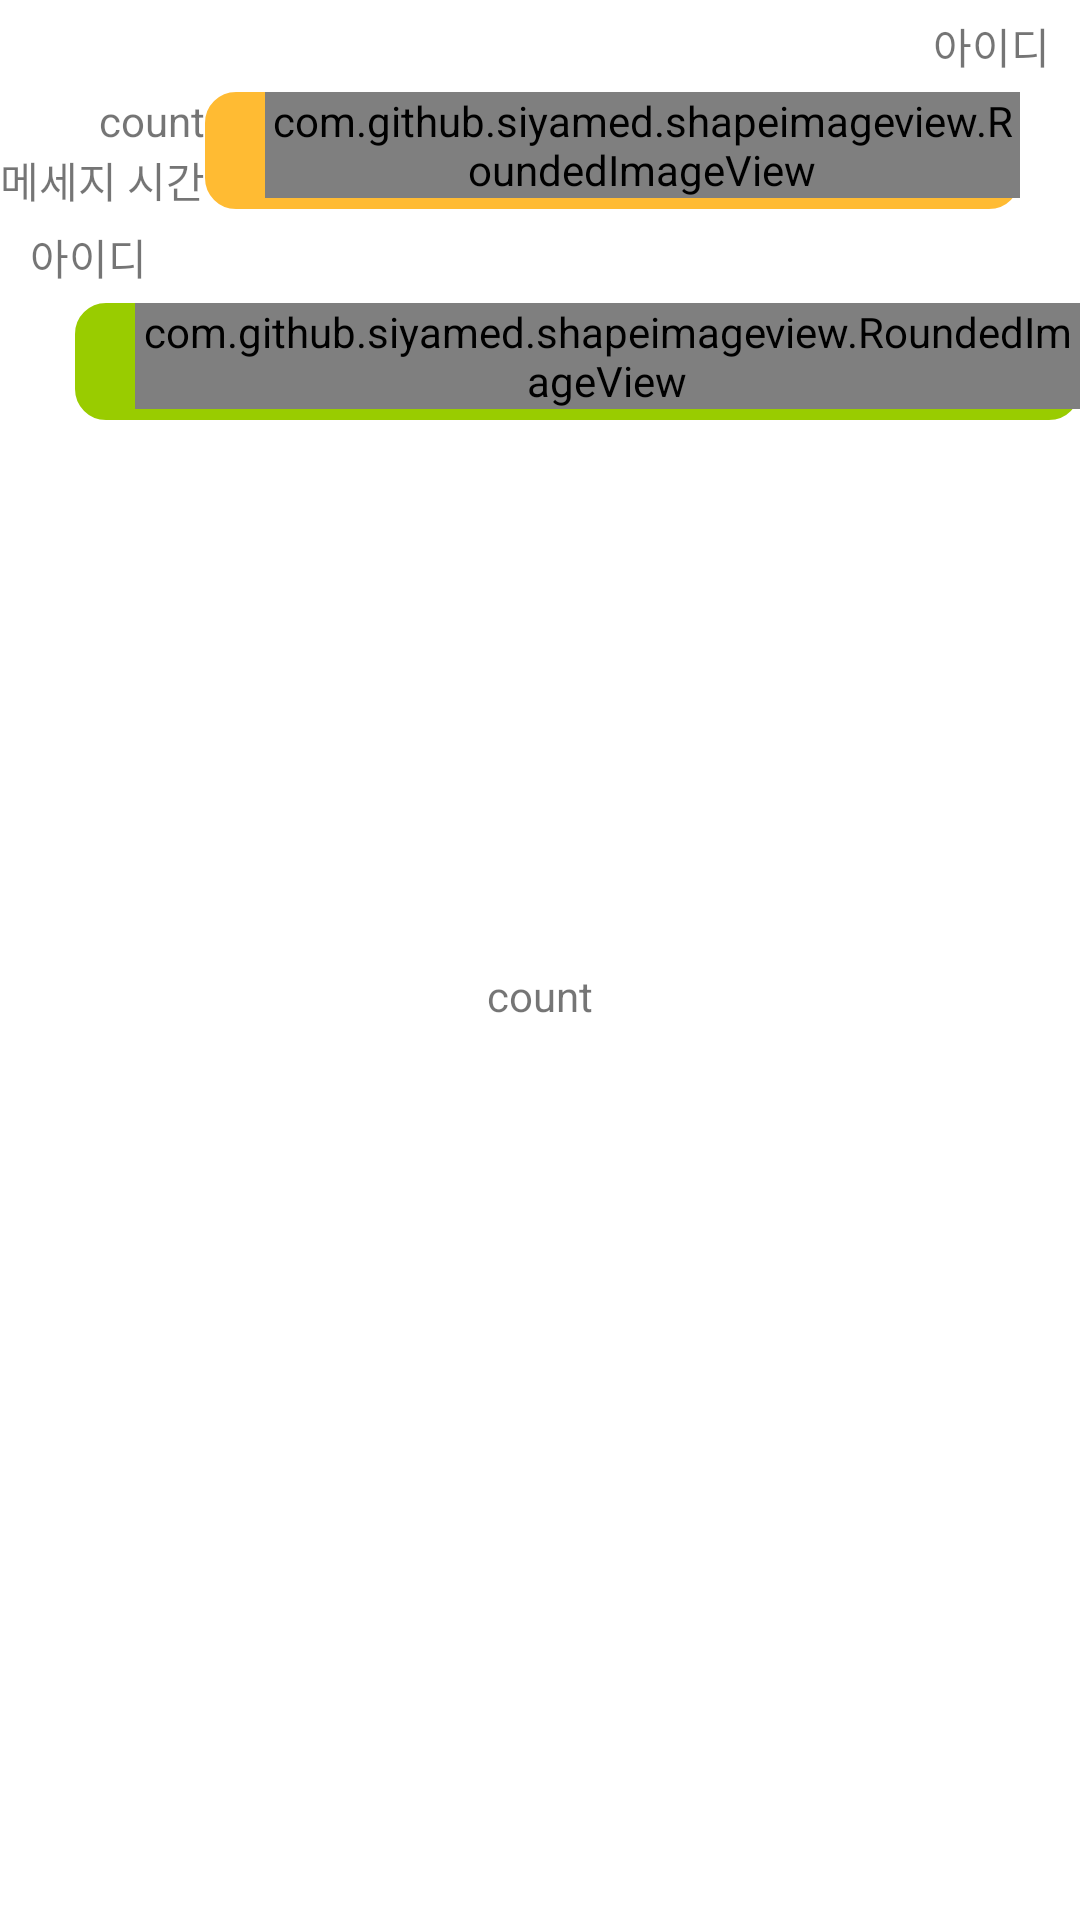

This screen was rendered from an Android layout file. Write that file and the resources it references.
<!-- AndroidManifest.xml: application theme AppTheme -->
<!-- res/layout/sendmsg.xml -->
<?xml version="1.0" encoding="utf-8"?>
<LinearLayout xmlns:android="http://schemas.android.com/apk/res/android"
    xmlns:app="http://schemas.android.com/apk/res-auto"
    android:id="@+id/sendmsg"
    android:layout_width="match_parent"
    android:layout_height="wrap_content"
    android:orientation="vertical">

    <LinearLayout
        android:id="@+id/mysend"
        android:layout_width="match_parent"
        android:layout_height="wrap_content"
        android:orientation="vertical">

        <TextView
            android:id="@+id/user_id1"
            android:layout_width="wrap_content"
            android:layout_height="wrap_content"
            android:layout_gravity="right"
            android:layout_marginLeft="10dp"
            android:layout_marginTop="5dp"
            android:layout_marginRight="10dp"
            android:layout_marginBottom="5dp"
            android:text="아이디" />

        <LinearLayout
            android:layout_width="match_parent"
            android:layout_height="wrap_content"
            android:gravity="right">

            <LinearLayout
                android:layout_width="wrap_content"
                android:layout_height="wrap_content"
                android:orientation="vertical"
                android:layout_gravity="bottom">
                <TextView
                    android:id="@+id/chat_count_right"
                    android:layout_width="wrap_content"
                    android:layout_height="wrap_content"
                    android:layout_gravity="right"
                    android:text="count" />


                <TextView
                    android:id="@+id/message_time1"
                    android:layout_width="wrap_content"
                    android:layout_height="wrap_content"
                    android:layout_gravity="right"
                    android:text="메세지 시간" />
            </LinearLayout>


            <LinearLayout
                android:id="@+id/parent_right_chat"
                android:layout_width="wrap_content"
                android:layout_height="wrap_content"
                android:layout_marginRight="20dp"

                android:background="@drawable/round_border"
                android:backgroundTint="@android:color/holo_orange_light">

                <TextView
                    android:id="@+id/chat1"
                    android:layout_width="wrap_content"
                    android:layout_height="wrap_content"
                    android:layout_gravity="right"
                    android:maxWidth="190dp"
                    android:padding="10dp"
                    android:text=""
                    android:textColor="@color/solid_black" />

                    <com.github.siyamed.shapeimageview.RoundedImageView
                        android:adjustViewBounds="true"
                        android:id="@+id/right_image"
                        android:layout_width="wrap_content"
                        android:layout_height="wrap_content"
                        app:siRadius="10dp"
                        android:maxWidth="190dp"
                        android:scaleType="centerCrop" />


            </LinearLayout>

        </LinearLayout>



        <LinearLayout
            android:layout_width="match_parent"
            android:layout_height="wrap_content"
            android:orientation="vertical">

            <TextView
                android:id="@+id/user_id2"
                android:layout_width="match_parent"
                android:layout_height="wrap_content"
                android:layout_marginLeft="10dp"
                android:layout_marginTop="5dp"
                android:layout_marginBottom="5dp"
                android:text="아이디" />

            <LinearLayout
                android:layout_width="match_parent"
                android:layout_height="wrap_content">

                <LinearLayout
                    android:id="@+id/parent_left_chat"
                    android:layout_width="wrap_content"
                    android:layout_height="wrap_content"
                    android:layout_marginLeft="25dp"
                    android:background="@drawable/round_border"
                    android:backgroundTint="@android:color/holo_green_light">

                    <TextView
                        android:id="@+id/chat2"
                        android:layout_width="wrap_content"
                        android:layout_height="wrap_content"
                        android:textColor="@color/solid_black"
                        android:maxWidth="190dp"
                        android:padding="10dp"
                        android:text="" />

                    <com.github.siyamed.shapeimageview.RoundedImageView
                        android:adjustViewBounds="true"
                        android:scaleType="centerCrop"
                        android:id="@+id/left_image"
                        app:siRadius="10dp"
                        android:maxWidth="190dp"
                        android:layout_width="wrap_content"
                        android:layout_height="wrap_content" />
                </LinearLayout>

                <LinearLayout
                    android:layout_width="wrap_content"
                    android:layout_height="wrap_content"
                    android:orientation="vertical"
                    android:layout_gravity="bottom">
                    <TextView
                        android:id="@+id/chat_count_left"
                        android:layout_width="wrap_content"
                        android:layout_height="wrap_content"

                        android:text="count" />
                    <TextView
                        android:id="@+id/message_time2"
                        android:layout_width="wrap_content"
                        android:layout_height="wrap_content"
                        android:layout_gravity=""
                        android:text="메세지 시간" />
                </LinearLayout>

            </LinearLayout>

            <LinearLayout
                android:layout_width="match_parent"
                android:layout_height="wrap_content"
                android:orientation="vertical">

                <TextView
                    android:id="@+id/chat3"
                    android:layout_width="match_parent"
                    android:layout_height="wrap_content"
                    android:layout_marginLeft="40dp"
                    android:layout_marginRight="40dp"
                    android:background="@drawable/common_google_signin_btn_text_light"
                    android:backgroundTint="@android:color/secondary_text_dark"
                    android:text="" />

                <TextView
                    android:id="@+id/chat_count_left3"
                    android:layout_width="wrap_content"
                    android:layout_height="wrap_content"
                    android:layout_gravity="center"
                    android:text="count" />
            </LinearLayout>





        </LinearLayout>
    </LinearLayout>
</LinearLayout>
<!-- resources referenced by this layout -->
<resources>
  <!-- drawable round_border (drawable) -->
  <?xml version="1.0" encoding="UTF-8"?>
  <shape xmlns:android="http://schemas.android.com/apk/res/android">
      <solid android:color="#FFFFFF"/>
      <stroke android:width="0.7dip" android:color="#B1BCBE" />
      <corners android:radius="10dip"/>
      <padding android:left="0dip" android:top="0dip" android:right="0dip" android:bottom="0dip" />
  </shape>
  <style name="AppTheme" parent="Theme.MaterialComponents.Light.NoActionBar">
          
          <item name="colorPrimary">#78C3FF</item>
          <item name="colorPrimaryDark">#78C3FF</item>
          <item name="colorAccent">#29BCFF</item>
      </style>
</resources>
